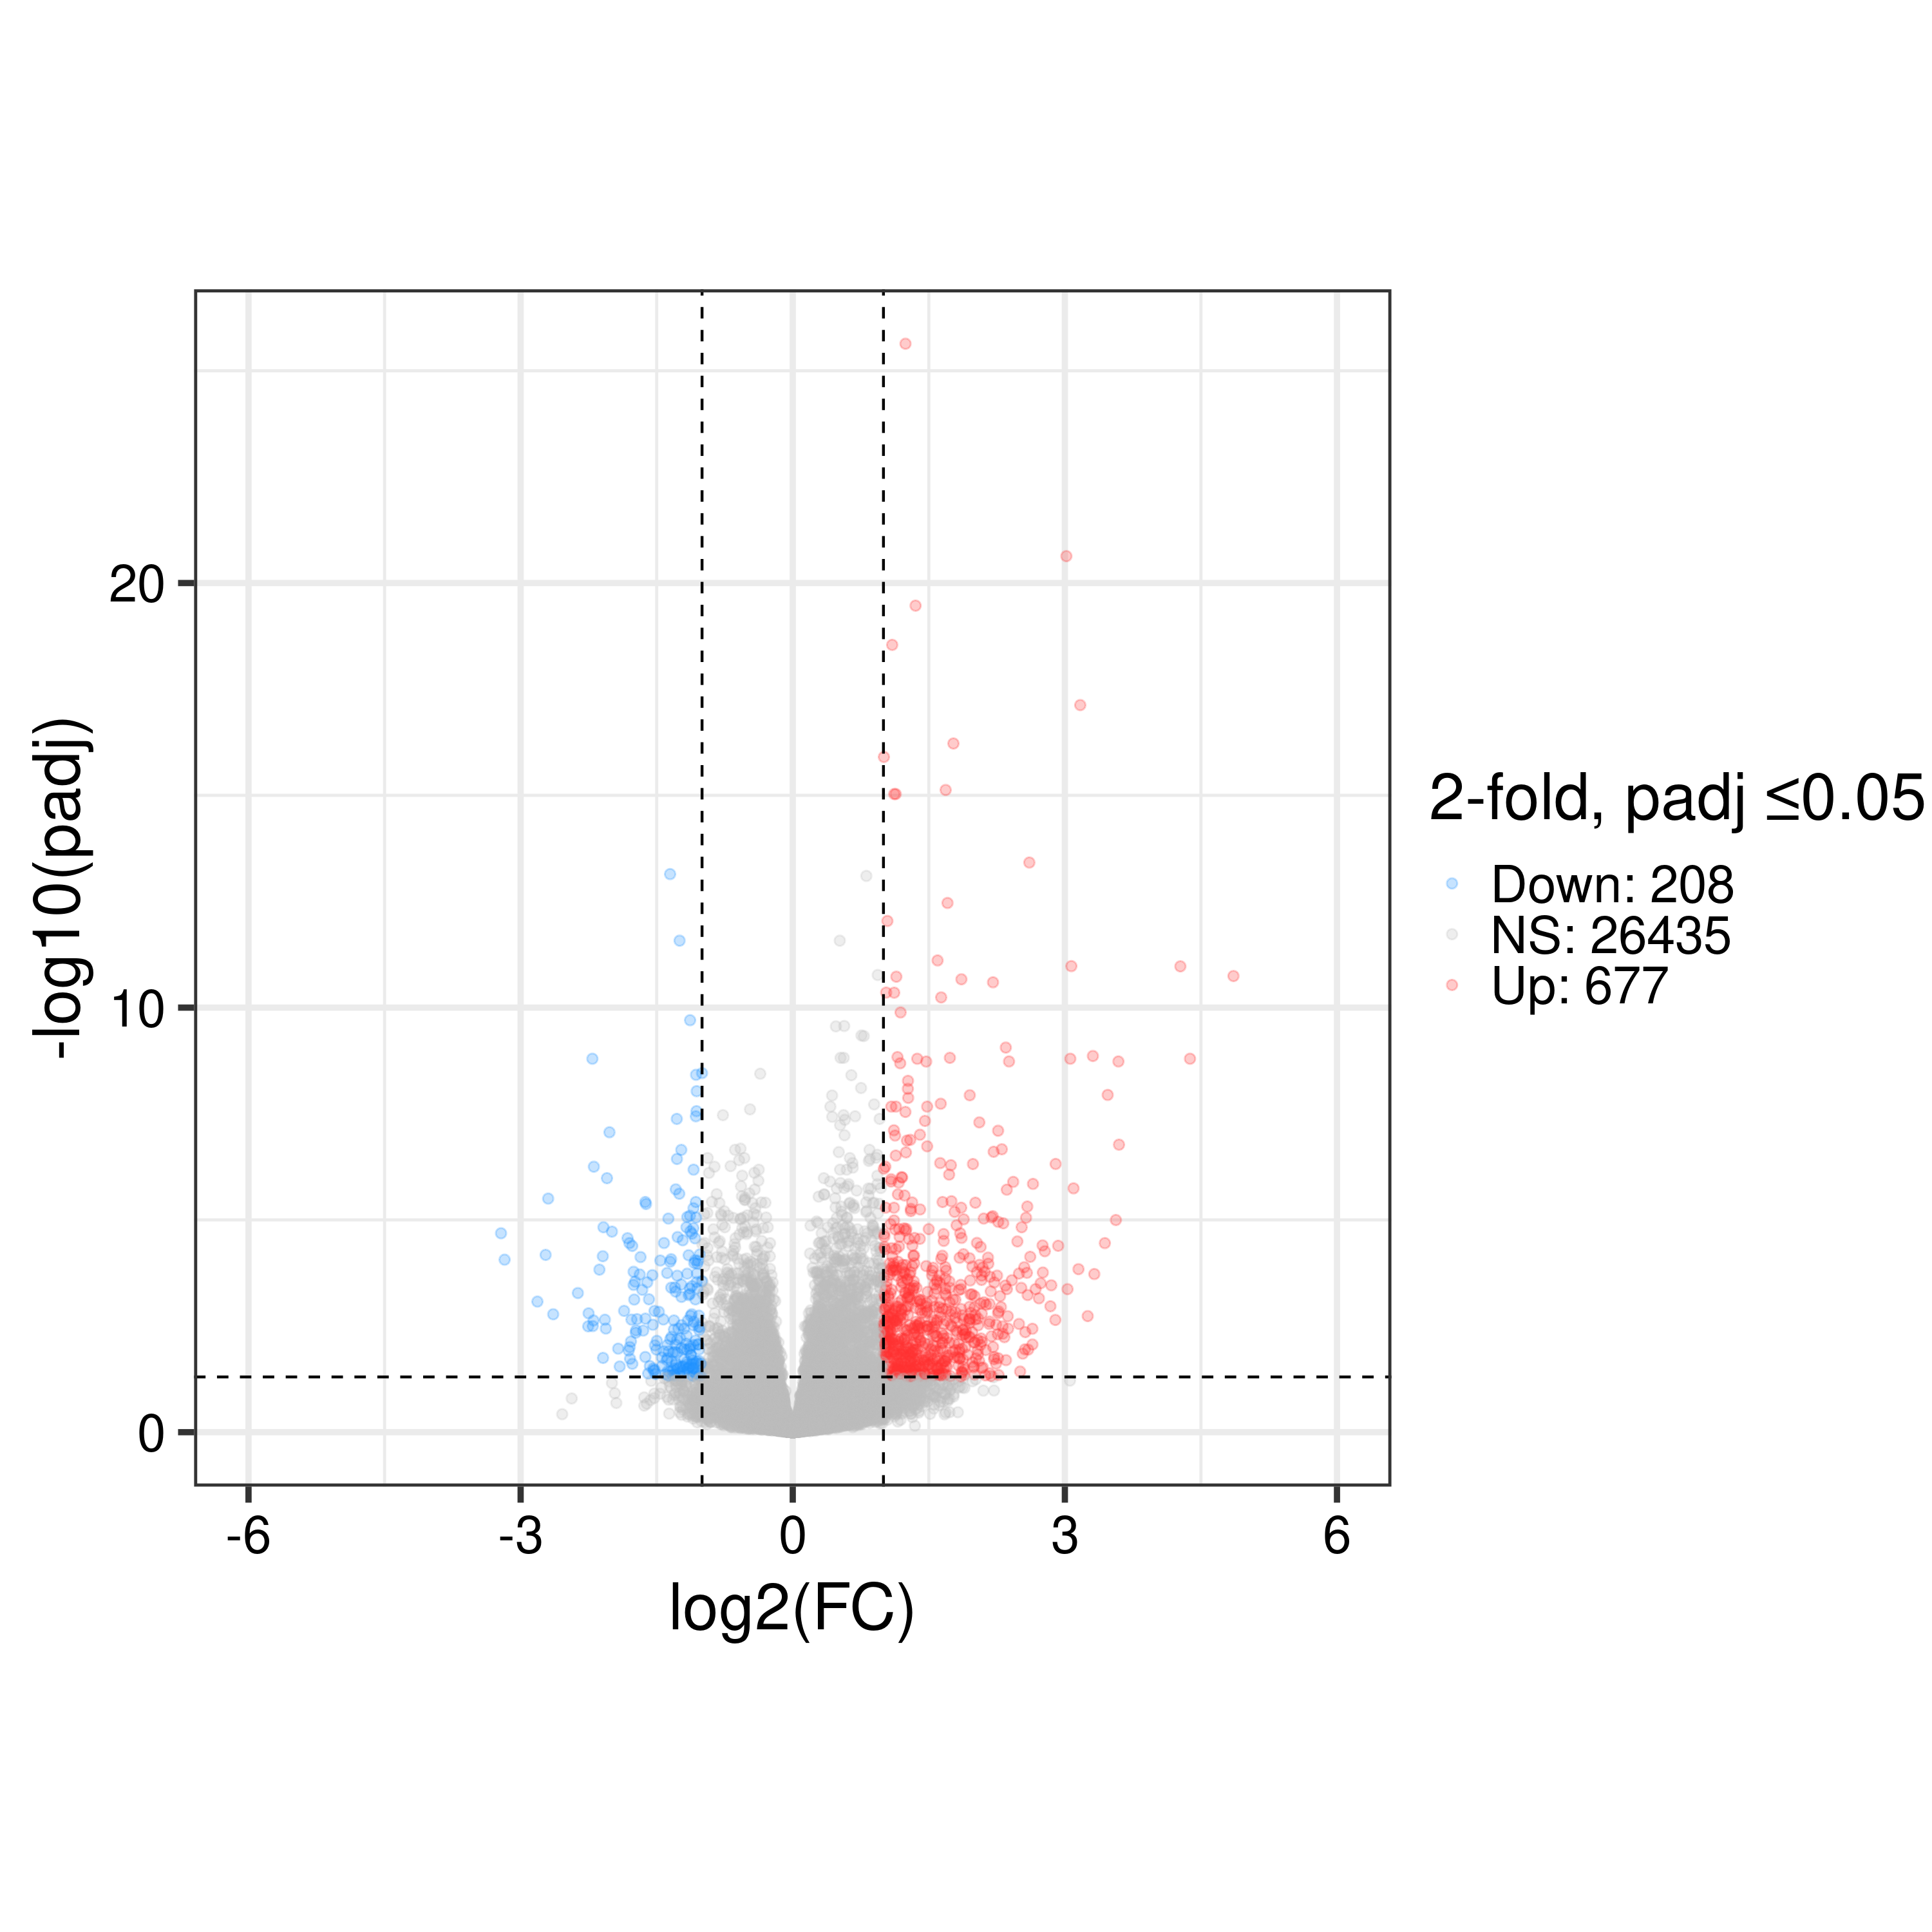

Write the R code that produced this figure.
# Author: Jeffrey Grover
# Purpose: Volcano PlotteR is an R script to generate volcano plots
# Created: 2019-04-19
# Usage: Load the results output from DESeq2 as a data frame, the input data
# must have columns for log2FoldChange and padj

library(dplyr)
library(ggplot2)

# Load this function and the above libraries

volcplot <- function(data, padj_threshold, fc) {

  # Set the fold-change thresholds

  neg_log2fc <- -log2(fc)
  pos_log2fc <- log2(fc)

  # Make a dataset for plotting, add the status as a new column

  plot_ready_data <- na.omit(data) %>%
    mutate(
        log2fc_threshold = ifelse((log2FoldChange >= pos_log2fc) & (padj <= padj_threshold), 'up',
                                  ifelse((log2FoldChange <= neg_log2fc) & (padj <= padj_threshold), 'down','ns'))
    )

  # Get the number of up, down, and unchanged genes

  up_genes <- plot_ready_data %>% filter(log2fc_threshold == 'up') %>% nrow()
  down_genes <- plot_ready_data %>% filter(log2fc_threshold == 'down') %>% nrow()
  unchanged_genes <- plot_ready_data %>% filter(log2fc_threshold == 'ns') %>% nrow()

  # Make the labels for the legend

  legend_labels <- c(str_c('Down: ', down_genes),
                     str_c('NS: ', unchanged_genes),
                     str_c('Up: ', up_genes)
                    )

  # Set the x axis limits, rounded to the next even number

  x_axis_limits <- DescTools::RoundTo(
    max(abs(plot_ready_data$log2FoldChange)), 2, ceiling
  )

  # Set the plot colors

  plot_colors <- c('down' = 'dodgerblue1',
                   'ns' = 'gray',
                   'up' = 'firebrick1'
                   )

  # Make the plot, these options are a reasonable strting point

  ggplot(plot_ready_data) +
    geom_point(alpha = 0.25, size = 1.5) +
    aes(x = log2FoldChange, y = -log10(padj), color = log2fc_threshold) +
    geom_vline(xintercept = c(neg_log2fc, pos_log2fc), linetype = 'dashed') +
    geom_hline(yintercept = -log10(padj_threshold), linetype = 'dashed') +
    scale_x_continuous('log2(FC)', limits = c(-x_axis_limits, x_axis_limits)) +
    scale_color_manual(values = plot_colors, labels = legend_labels) +
    labs(color = str_c(fc, '-fold, padj ≤', padj_threshold)) +
    theme_bw(base_size = 24) +
    theme(aspect.ratio = 1,
          axis.text = element_text(color = 'black'),
          legend.margin = margin(0,0,0,0),
          legend.box.margin = margin(-10,-10,-10,-10),  # Reduces dead area around legend
          legend.spacing.x = unit(0.2, 'cm'))
}
